Photos from the image-classification dataset "device_sensor" in the GitHub repository OlegPafik/ml-upna-order-checker. Its 2 classes are: device, sensor.

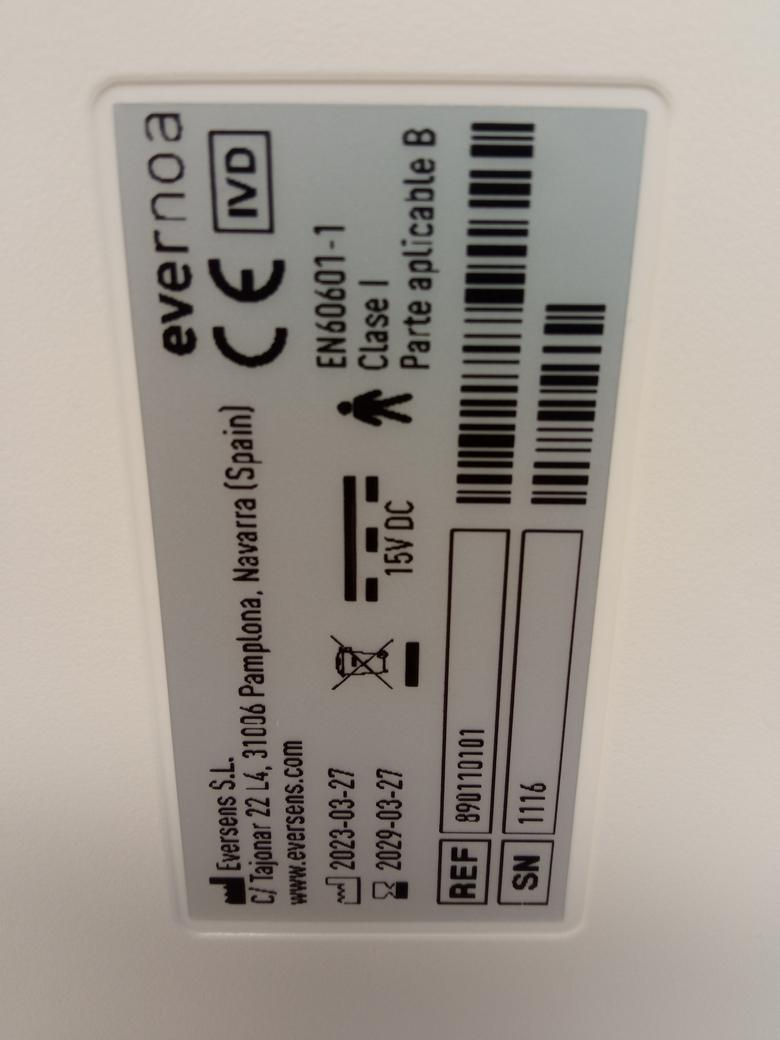
Label: device

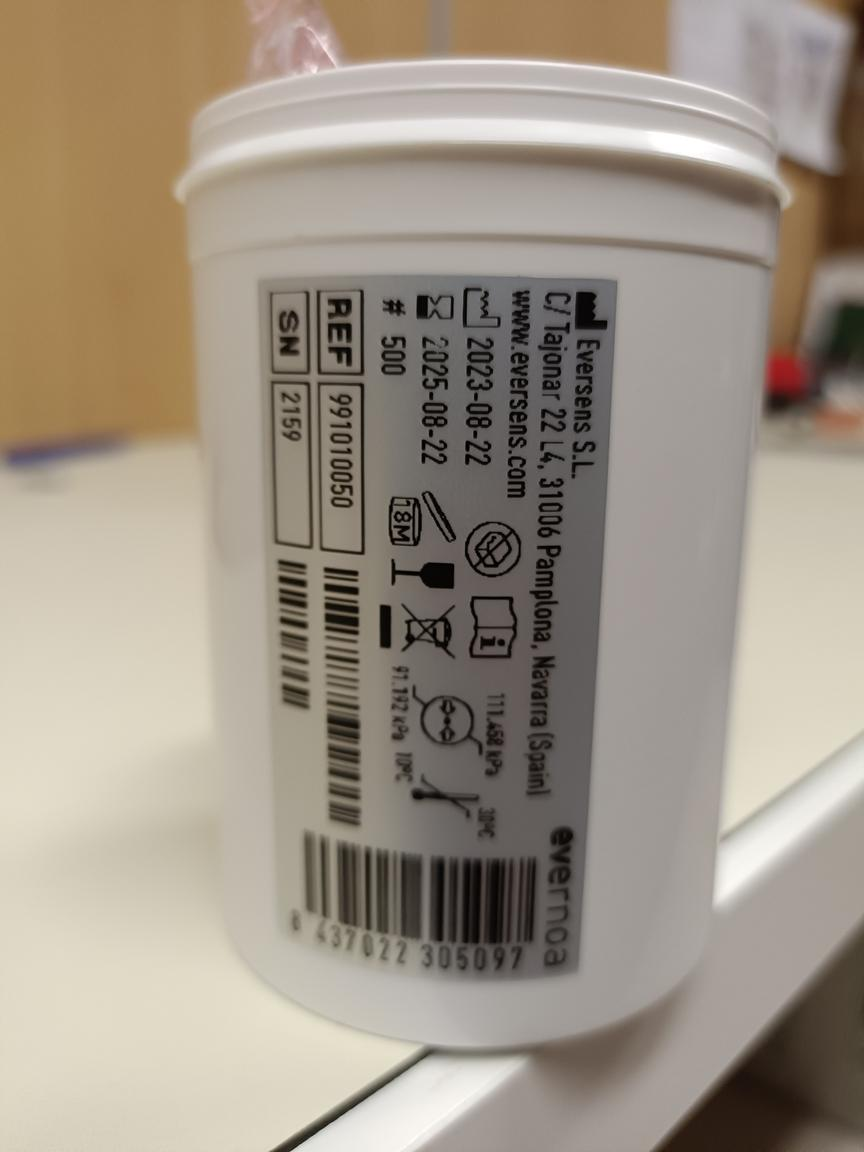
Label: sensor

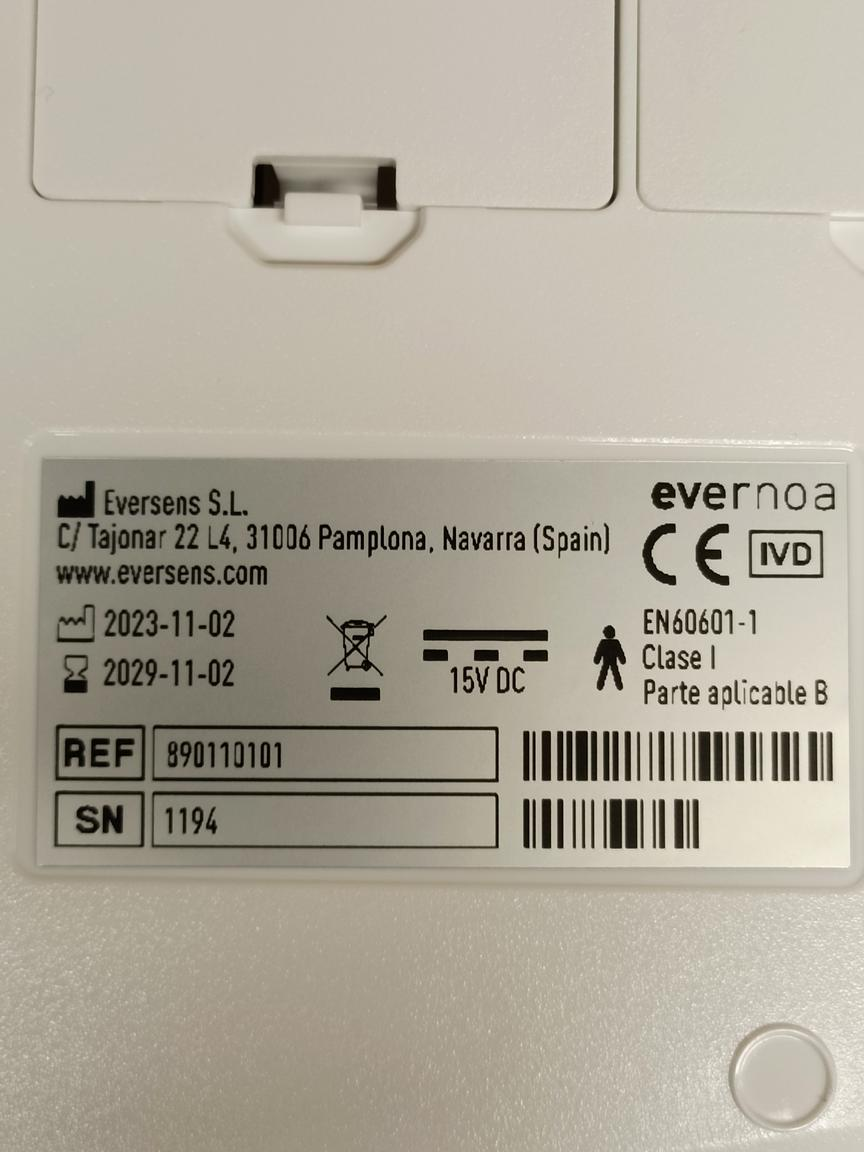
Label: device

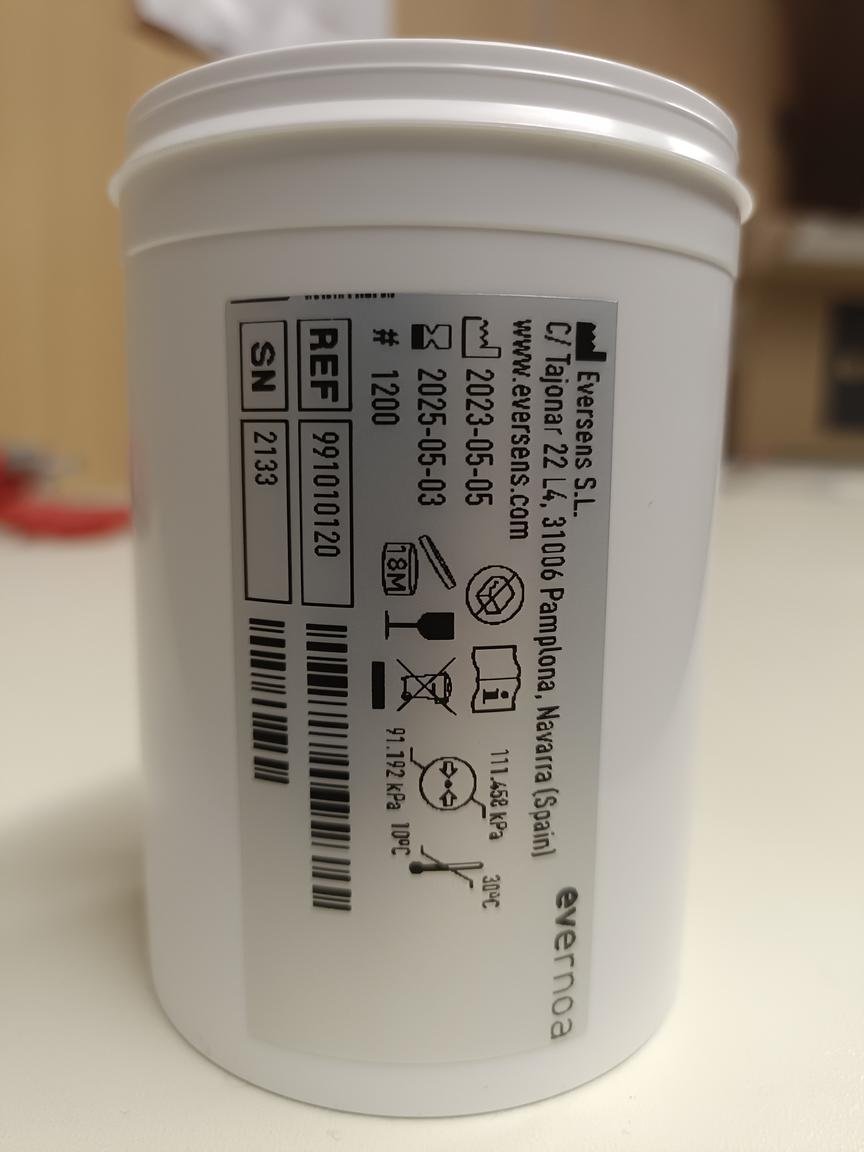
Label: sensor
